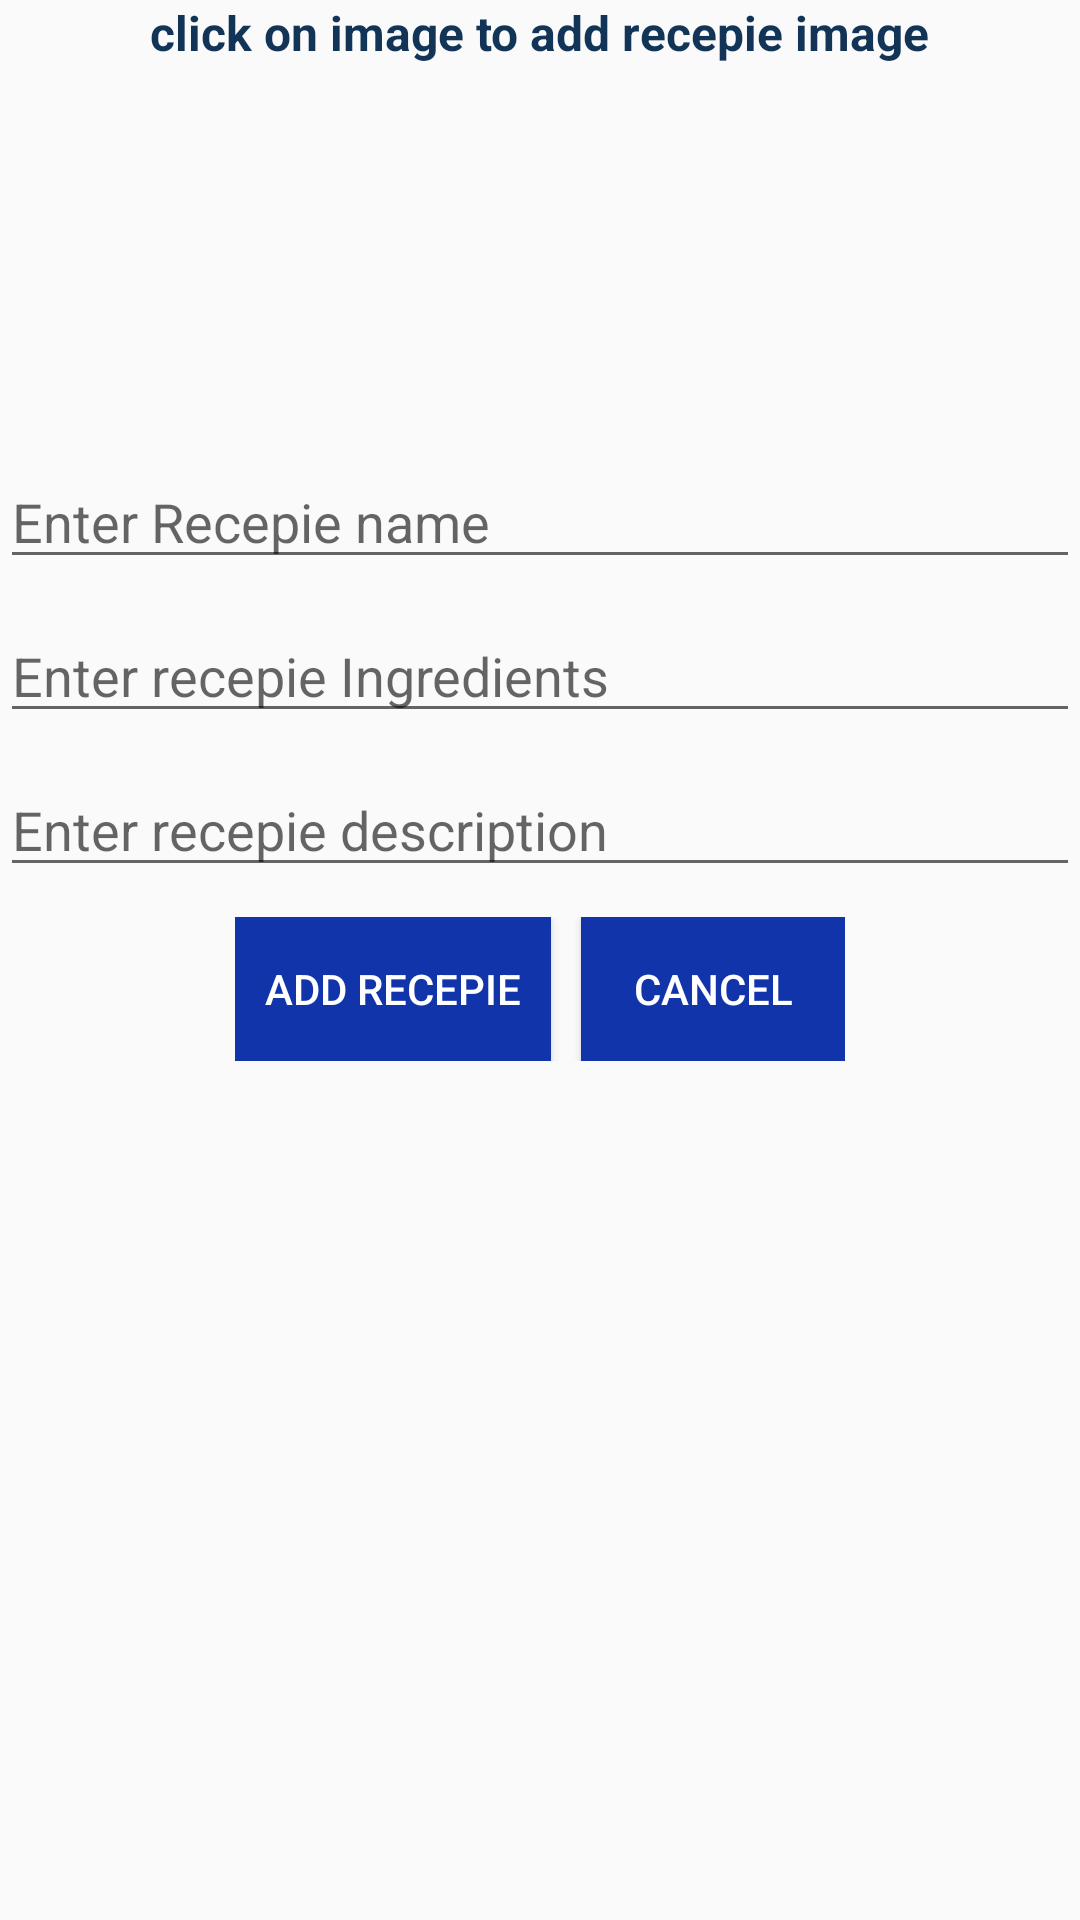

Write the Android layout XML for this screen, with the resource values it uses.
<!-- AndroidManifest.xml: application theme Theme.MyProjectDemo -->
<!-- res/layout/activity_add_recepie.xml -->
<?xml version="1.0" encoding="utf-8"?>
<LinearLayout xmlns:android="http://schemas.android.com/apk/res/android"
    android:orientation="vertical"
    android:layout_width="match_parent"
    android:layout_height="match_parent"
    android:layout_marginHorizontal="20dp"
    android:id="@+id/addactivityfrag"
    android:layout_marginTop="50dp"
    android:gravity="center_horizontal"
    >
    <TextView
        android:layout_width="wrap_content"
        android:text="click on image to add recepie image"
        android:textSize="16dp"
        android:textColor="#123456"
        android:textStyle="bold"
        android:layout_height="wrap_content">

    </TextView>
    <ImageView
        android:layout_width="200dp"
        android:layout_height="100dp"
        android:src="@mipmap/ic_launcher"
        android:layout_marginTop="30dp"
        android:id="@+id/imageView"
       />
    <EditText
        android:id="@+id/et_itemName"
        android:layout_width="match_parent"
        android:layout_height="wrap_content"
        android:hint="Enter Recepie name"/>

    <EditText
        android:id="@+id/et_itemIngredient"
        android:layout_width="match_parent"
        android:layout_height="wrap_content"
        android:layout_marginTop="10dp"
        android:inputType="textMultiLine"
        android:maxLines="10"
        android:hint="Enter recepie Ingredients"/>

    <EditText
        android:id="@+id/et_itemDesc"
        android:layout_width="match_parent"
        android:layout_height="wrap_content"
        android:layout_marginTop="10dp"
        android:maxLines="20"
        android:inputType="textMultiLine"
        android:hint="Enter recepie description"/>




    <LinearLayout
        android:layout_width="wrap_content"
        android:layout_height="wrap_content"
        android:layout_marginTop="10dp">

        <Button
            android:id="@+id/btn_popup_add"
            android:textColor="#ffffff"
            android:background="#1234aa"
            android:padding="10dp"

            android:layout_width="wrap_content"
            android:layout_height="wrap_content"
            android:text="ADD Recepie"/>

        <Button
            android:layout_marginLeft="10dp"
            android:id="@+id/btn_popup_cancel"
            android:layout_width="wrap_content"
            android:layout_height="wrap_content"
            android:textColor="#ffffff"
            android:background="#1234aa"

            android:text="cancel"/>

    </LinearLayout>


</LinearLayout>
<!-- resources referenced by this layout -->
<resources>
  <style name="Theme.MyProjectDemo" parent="Theme.AppCompat.Light.DarkActionBar">
          <item name="colorPrimary">@color/purple_500</item>
          <item name="colorPrimaryDark">@color/purple_500</item>
          <item name="colorAccent">@color/purple_500</item>
      </style>
  <!-- not gathered from this repository: default colours our renderer supplied (Android Studio template values) -->
  <color name="purple_500">#FF6200EE</color>
</resources>
